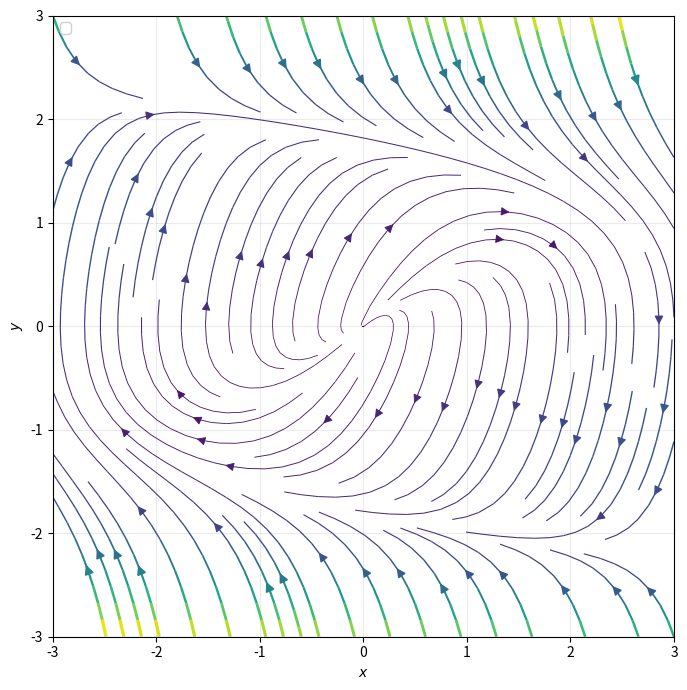

Write the Python code that produced this figure.
import numpy as np
import matplotlib.pyplot as plt

# ========= Układ =========
# x' = y
# y' = -2*((y**2)/3 - 1)*y - x
def f(x, y):   # dx/dt
    return y

def g(x, y):   # dy/dt
    return -2*((y*y)/3 - 1)*y - x

# ========= Siatka =========
x = np.linspace(-3, 3, 200)
y = np.linspace(-3, 3, 200)
X, Y = np.meshgrid(x, y)

U = f(X, Y)
V = g(X, Y)
speed = np.hypot(U, V)  # wielkość wektora pola (do koloru i grubości)

# ========= Rysunek =========
fig, ax = plt.subplots(figsize=(8, 7))

# Strumienie z kolorem wg prędkości i zmienną grubością linii
lw = 0.5 + 2.0 * (speed / (speed.max() if speed.max() != 0 else 1.0))  # grubość
strm = ax.streamplot(
    X, Y, U, V,
    density=1.2,          # gęstość linii (1.0–2.0)
    linewidth=lw,         # zmienna grubość
    color=speed,          # kolor wg prędkości
    cmap='viridis',       # mapa kolorów (np. 'plasma', 'magma', 'turbo')
    arrowsize=1.3,        # rozmiar grotów
    minlength=0.2,
)

# # ========= Nullkliny =========
# # \dot x = 0  => y = 0
# ax.axhline(0, linestyle='--', linewidth=1.2, alpha=0.8, color='tab:orange', label=r'$\dot x=0$')

# # \dot y = 0  => x = -2*((y^2)/3 - 1)*y
# yy = np.linspace(-3, 3, 800)
# xx = -2*((yy**2)/3 - 1)*yy
# ax.plot(xx, yy, linestyle='--', linewidth=1.2, alpha=0.8, color='tab:blue', label=r'$\dot y=0$')

# # ========= Punkt równowagi =========
# ax.plot(0, 0, 'o', color='tab:cyan', label='punkt równowagi')

# ========= Oś, siatka, tytuł =========
ax.set_xlabel(r'$x$')
ax.set_ylabel(r'$y$')
ax.set_xlim(-3, 3)
ax.set_ylim(-3, 3)
ax.set_aspect('equal', adjustable='box')
ax.grid(True, alpha=0.25)
# ax.set_title(r'Portret fazowy: $\dot x = y$, $\dot y = -2\left(\frac{y^2}{3}-1\right)y - x$')

# ========= Kolorbar =========
# cbar = fig.colorbar(strm.lines, ax=ax, pad=0.02)
# cbar.set_label(r'$\sqrt{(\dot x)^2+(\dot y)^2}$')

# ========= Legenda i zapis =========
ax.legend(loc='upper left', framealpha=0.9)
plt.tight_layout()
plt.savefig("phase_portrait_improved.png", dpi=200, bbox_inches='tight')
plt.show()
